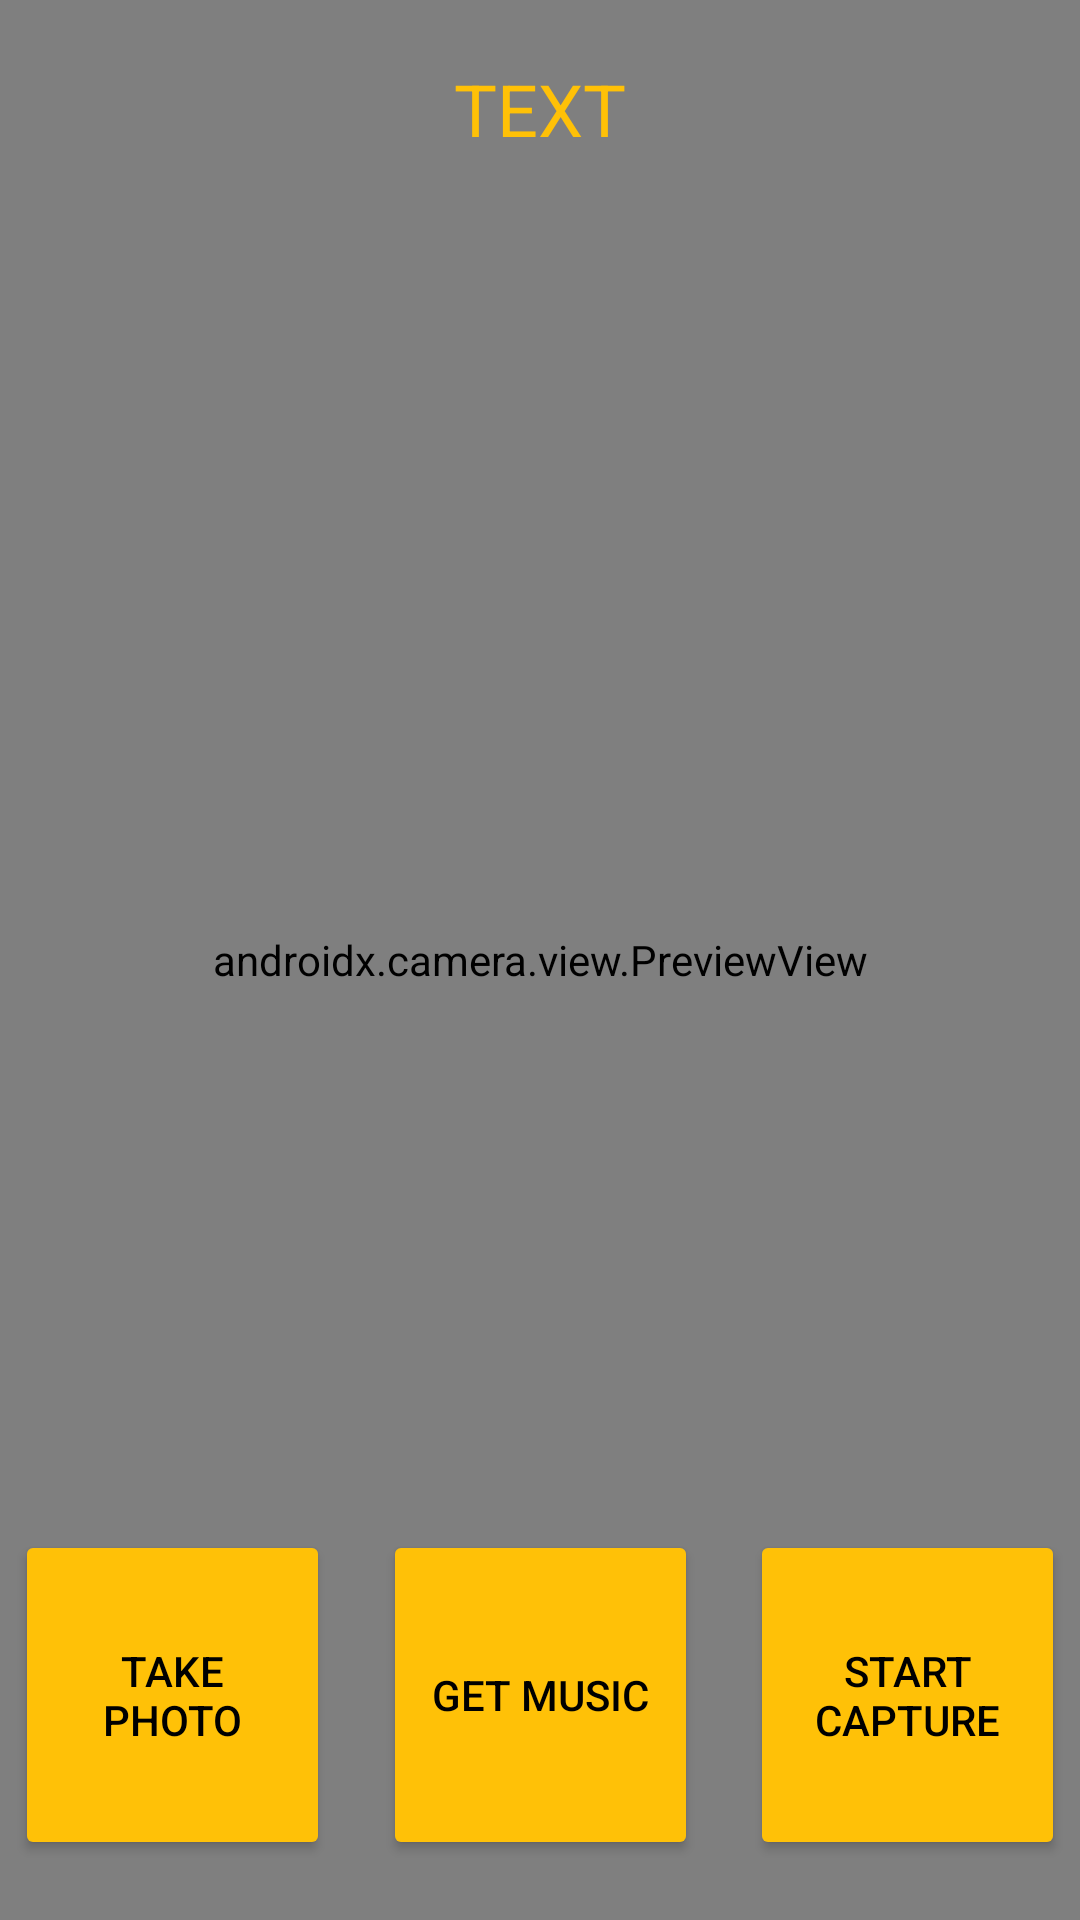

Write the Android layout XML for this screen, with the resource values it uses.
<!-- AndroidManifest.xml: application theme Theme.MyNewAndroidStudioTestApp -->
<!-- res/layout/fragment_first_blank.xml -->
<?xml version="1.0" encoding="utf-8"?>
<androidx.constraintlayout.widget.ConstraintLayout xmlns:android="http://schemas.android.com/apk/res/android"
    xmlns:app="http://schemas.android.com/apk/res-auto"
    xmlns:tools="http://schemas.android.com/tools"
    android:layout_width="match_parent"
    android:layout_height="match_parent"
    android:background="#29A655"
    tools:context=".MainActivity">

    <androidx.camera.view.PreviewView
        android:id="@+id/viewFinder"
        android:layout_width="match_parent"
        android:layout_height="match_parent">

    </androidx.camera.view.PreviewView>

    <TextView
        android:id="@+id/emotion_text"
        android:layout_width="140dp"
        android:layout_height="60dp"
        android:layout_marginTop="20dp"

        android:text="TEXT"
        android:textAlignment="center"
        android:textColor="#FFC107"

        android:textSize="24sp"
        app:layout_constraintEnd_toStartOf="@+id/viewFinder"
        app:layout_constraintHorizontal_bias="0.5"
        app:layout_constraintStart_toEndOf="@+id/viewFinder"
        app:layout_constraintTop_toTopOf="parent" />


    <Button
        android:id="@+id/image_capture_button"
        android:layout_width="105dp"
        android:layout_height="110dp"
        android:layout_marginEnd="70dp"
        android:layout_marginBottom="20dp"
        android:elevation="2dp"
        android:text="@string/take_photo"
        android:backgroundTint="#FFC107"
        android:textColor="@android:color/black"

        app:layout_constraintBottom_toBottomOf="parent"
        app:layout_constraintEnd_toStartOf="@id/vertical_centerline"
        app:layout_constraintLeft_toLeftOf="parent" />

    <Button
        android:id="@+id/video_capture_button"
        android:layout_width="105dp"
        android:layout_height="110dp"
        android:layout_marginStart="70dp"
        android:layout_marginBottom="20dp"
        android:elevation="2dp"
        android:text="@string/start_capture"
        android:backgroundTint="#FFC107"
        android:textColor="@android:color/black"

        app:layout_constraintBottom_toBottomOf="parent"
        app:layout_constraintStart_toEndOf="@id/vertical_centerline" />

    <androidx.constraintlayout.widget.Guideline
        android:id="@+id/vertical_centerline"
        android:layout_width="wrap_content"
        android:layout_height="wrap_content"
        android:orientation="vertical"
        app:layout_constraintGuide_percent=".50" />

    <Button
        android:id="@+id/get_music"
        android:layout_width="105dp"
        android:layout_height="110dp"
        android:layout_marginBottom="20dp"
        android:elevation="2dp"
        android:text="Get Music"
        android:backgroundTint="#FFC107"
        android:textColor="@android:color/black"

        app:layout_constraintBottom_toBottomOf="parent"
        app:layout_constraintEnd_toStartOf="@+id/viewFinder"
        app:layout_constraintHorizontal_bias="0.5"
        app:layout_constraintStart_toEndOf="@+id/viewFinder" />

</androidx.constraintlayout.widget.ConstraintLayout>
<!-- resources referenced by this layout -->
<resources>
  <string name="start_capture">Start Capture</string>
  <string name="take_photo">Take Photo</string>
  <style name="Theme.MyNewAndroidStudioTestApp" parent="Theme.MaterialComponents.DayNight.DarkActionBar">
          
          <item name="colorPrimary">@color/purple_500</item>
          <item name="colorPrimaryVariant">@color/purple_700</item>
          <item name="colorOnPrimary">@color/white</item>
          
          <item name="colorSecondary">@color/teal_200</item>
          <item name="colorSecondaryVariant">@color/teal_700</item>
          <item name="colorOnSecondary">@color/black</item>
          
          <item name="android:statusBarColor" tools:targetApi="l">?attr/colorPrimaryVariant</item>
          
      </style>
  <!-- not gathered from this repository: default colours our renderer supplied (Android Studio template values) -->
  <color name="purple_500">#FF6200EE</color>
  <color name="purple_700">#FF3700B3</color>
  <color name="teal_200">#FF03DAC5</color>
  <color name="teal_700">#FF018786</color>
  <color name="black">#FF000000</color>
  <color name="white">#FFFFFFFF</color>
</resources>
